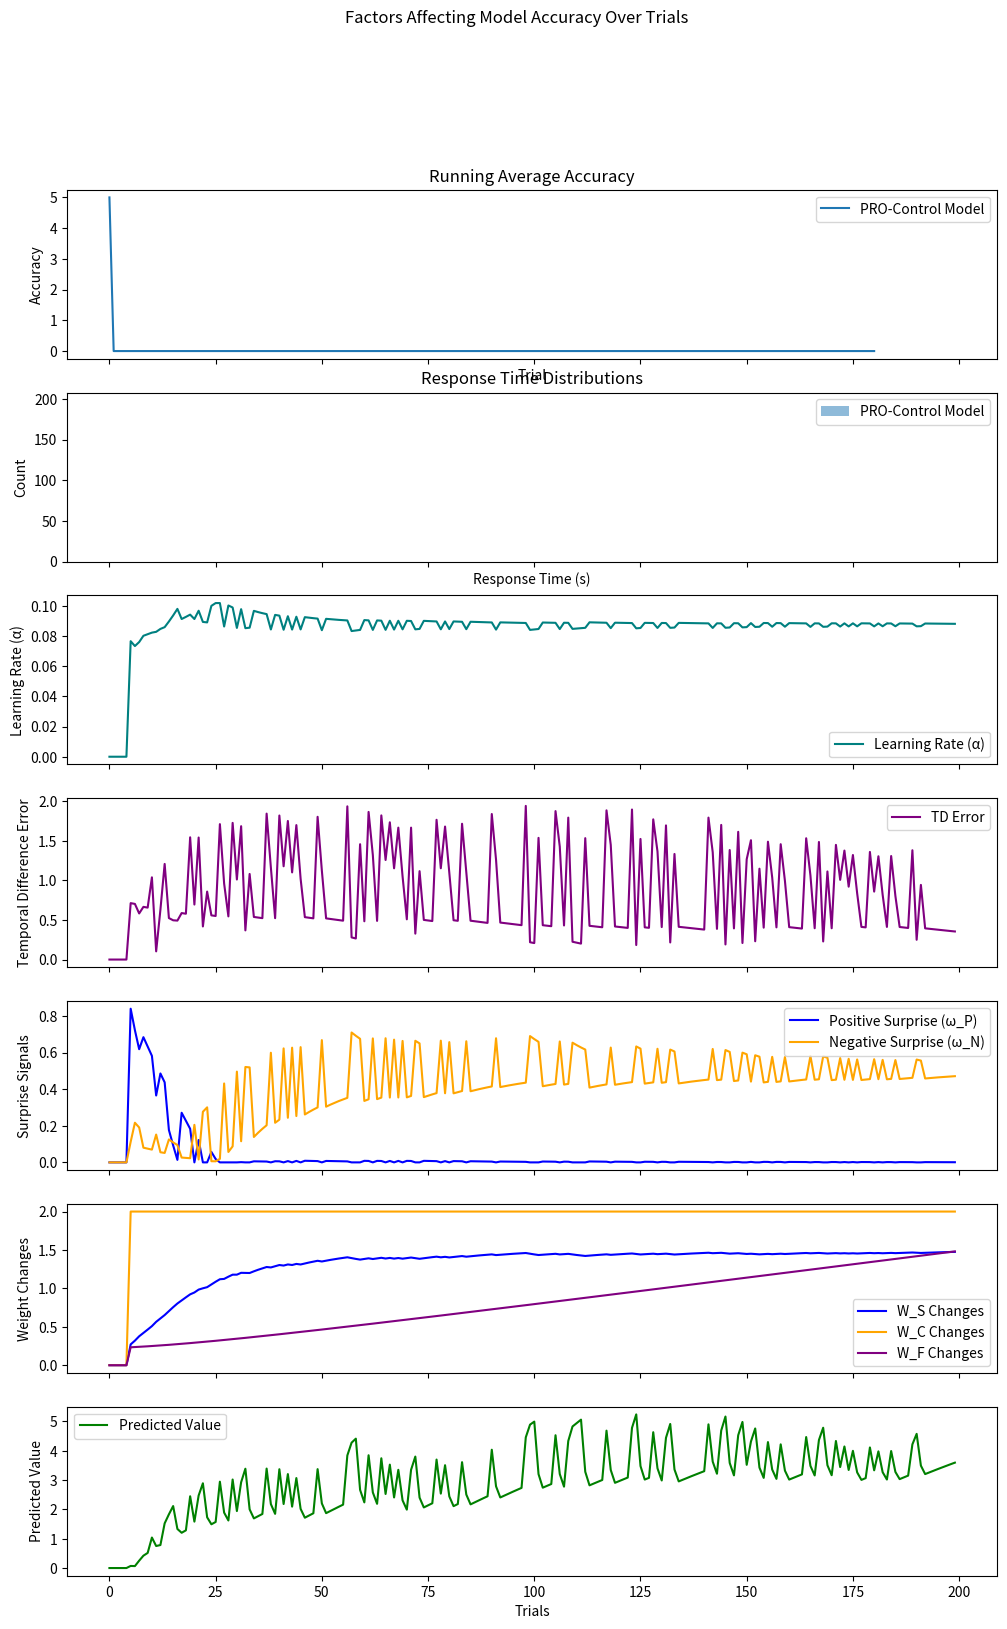

This figure's Python source:
import numpy as np
import matplotlib
import matplotlib.pyplot as plt
import matplotlib.animation as animation

class PROModel:
    def __init__(self,
                n_stimuli,
                n_responses,
                n_outcomes,
                n_timesteps=100,
                dt=0.1, 
                alpha=0.1,
                beta=0.1,
                gamma=0.95,
                lambda_decay=0.95,
                psi=0.1,
                phi=0.1,
                rho=0.1,
                noise_sigma=0.1,
                response_threshold=0.1
                ):
        # Basic parameters
        self.dt = dt  # Time step (10ms)
        self.gamma = gamma  # Temporal discount parameter
        self.alpha = alpha  # Base learning rate
        self.n_timesteps = n_timesteps  # Length of the tapped delay chain
        self.lambda_decay = lambda_decay  # Eligibility trace decay factor

        # Dimensions
        self.n_stimuli = n_stimuli
        self.n_responses= n_responses
        self.n_outcomes = n_outcomes
        
        # Initialize weights
        self.W_S = np.abs(np.random.normal(0.1, 0.05, (n_outcomes, n_stimuli))) # Response Output conjunction weights
        self.W_C = np.full((n_responses, n_stimuli), 1)  # Stimulus to response weights (Non-learning)
        self.W_F = -np.abs(np.random.normal(0, 0.1, (n_outcomes, n_responses))) # Learned top-down control from R-O units to Response units
        self.W_I = np.zeros((n_responses, n_responses))  # Fixed Mutual inhibition weights between response units
        np.fill_diagonal(self.W_I, -1)  # Self-inhibition
        self.U = np.zeros((n_outcomes, n_stimuli, n_timesteps))  # Temporal prediction weights (100 time steps)
        self.eligibility_trace = np.zeros_like(self.U)
        
        # Normalize WF weights as specified in the paper
        # Sum of absolute values should not exceed number of R-O conjunctions
        norm_factor = np.sum(np.abs(self.W_F)) / (n_responses * n_outcomes)
        if norm_factor > 1:
            self.W_F /= norm_factor

        # Response parameters
        self.beta = beta  # Response gain
        self.noise_sigma = noise_sigma # Response noise
        self.response_threshold = response_threshold # Response threshold

        # Scaling parameters
        self.psi = psi  # Inhibition scaling
        self.phi = phi  # Control signal scaling
        self.rho = rho  # Excitation scaling


        self.C = np.zeros(n_responses)  # Responses
        self.A = self.alpha  # Effective learning rate

        # Extra for recording/visualization
        self.TD_error = np.zeros(n_responses)  # TD error
        self.V = np.zeros(n_responses)  # Responses


    def update_learning_rate(self, omega_P, omega_N):
        """Update effective learning rate based on surprise signals"""
        self.A = self.alpha / (1 + omega_P + omega_N)
        return self.A


    def compute_outcome_prediction(self, stimuli):
        """Compute immediate outcome predictions (S) based on current stimuli"""
        return np.dot(self.W_S, stimuli)
    
    def compute_temporal_prediction(self, X):
        """Compute temporal prediction (V) based on stimulus history
        
        Parameters:
        X: numpy array 
        Can be:
        - 1D array of current stimulus (n_stimuli,)
        - 2D array of stimulus history (n_stimuli, n_timesteps)
        
        Returns:
        V: numpy array of shape (n_outcomes,)
        Temporal prediction for each possible outcome
        """
        if X.ndim == 1:
            X = X[:, None]
        
        n_timesteps = min(X.shape[1], self.U.shape[2])
        X_padded = np.pad(X, ((0, 0), (0, self.U.shape[2] - X.shape[1])), mode='constant')

        # self.V = np.sum(np.dot(self.U, X_padded), axis=1)
        self.V = np.sum(np.sum(self.U * X_padded[None, :, :], axis=1), axis=1)
        
        return self.V

    def compute_prediction_error(self, V_t, V_tp1, r_t):
        """Compute temporal difference error"""
        self.TD_error = r_t + self.gamma * V_tp1 - V_t
        return self.TD_error

    def compute_surprise(self, predicted, actual):
        """Compute positive and negative surprise"""
        omega_P = np.maximum(0, actual - predicted)  # Unexpected occurrences
        omega_N = np.maximum(0, predicted - actual)  # Unexpected non-occurrences
        return omega_P, omega_N

    def update_temporal_prediction_weights(self, X, r_t, V_t, V_tp1):
        """Update temporal prediction weights based on TD error"""
        # Calculate prediction error
        print(f"Vt:{V_t}, Vt+1{V_tp1}, r_t: {r_t}")
        delta = self.compute_prediction_error(V_t, V_tp1, r_t)
        if X.ndim == 1:
            X = X[:, None]

        # Decay the eligibility trace
        self.eligibility_trace *= self.gamma * self.lambda_decay

        # Iterate over the dimensions of `X` for weight updates
        # j: specific time delay unit
        # k: particular task-related stimulus or imput feature being tracked over time
        for i in range(self.n_outcomes):
            for j in range(self.n_stimuli):
                # Use the current stimulus (X[j, 0]) for the eligibility trace
                if X[j, 0] > 0:
                    # print(f"e{self.eligibility_trace}")
                    # print(f"----------------")
                    self.eligibility_trace[i, j, :] = np.roll(self.eligibility_trace[i, j, :], 1)
                    # print(f"e{self.eligibility_trace}")
                    # print(f"----------------")
                    self.eligibility_trace[i, j, 0] = X[j, 0]
                    # print(f"e{self.eligibility_trace}")
                    # print(f"----------------")

                    self.U += self.alpha * delta[i:, None, None] * self.eligibility_trace
                    print(f"Delta: {delta}")
                    # print(f"U{self.U}")
                    # input()

class PROControlModel(PROModel):
    def __init__(self,
                n_stimuli,
                n_responses,
                n_outcomes,
                n_timesteps=100,
                dt=0.1, 
                alpha=0.1,
                beta=0.1,
                gamma=0.95,
                lambda_decay=0.95,
                psi=0.1,
                phi=0.1,
                rho=0.1,
                noise_sigma=0.1,
                response_threshold=0.1
                ):
        super().__init__(
            n_stimuli=n_stimuli,
            n_responses=n_responses,
            n_outcomes=n_outcomes,
            n_timesteps=n_timesteps,
            dt=dt,
            gamma=gamma,
            lambda_decay=lambda_decay,
            alpha=alpha,
            beta=beta,
            noise_sigma=noise_sigma,
            response_threshold=response_threshold,
            psi=psi,
            phi=phi,
            rho=rho
        )
        
        # Extra values for tracking/visualization
        # Surprise vectors for each outcome
        self.omega_P = np.zeros((n_outcomes))  # Positive surprise
        self.omega_N = np.zeros((n_outcomes))  # Negative surprise

        # Weights from surprise to response weights
        self.W_omega_P = np.random.normal(0, 0.1, (n_responses, n_outcomes))  # Positive surprise to response weights
        self.W_omega_N = np.random.normal(0, 0.1, (n_responses, n_outcomes))  # Negative surprise to response weights
        
    def update_outcome_weights(self, stimuli, outcomes, subjective_badness):
        """Update outcome prediction weights with value modulation"""
        theta = subjective_badness
        S = self.compute_outcome_prediction(stimuli)
        
        # Learning rate modulation based on surprise
        self.omega_P, self.omega_N = self.compute_surprise(S, outcomes)
        A = self.update_learning_rate(self.omega_P, self.omega_N)
        
        # Update weights with value modulation (theta)
        delta = A * (theta * outcomes - S)
        self.W_S += np.outer(delta, stimuli)

    def rectify(self, x):
        """Implement the [x]+ rectification function"""
        return np.maximum(0, x)

    def calculate_excitation(self, D, S):
        """
        Calculate excitation (Equation 2)
        
        Parameters:
        D: Controller unit activations
        S: Stimulus unit activations
        
        Returns:
        E: Excitation values for each response unit
        """
        # Direct S-R associations
        direct_term = np.dot(D, self.W_C)
        print(f"Direct term: {direct_term}")
        
        # Proactive control
        proactive_term = np.sum(self.rectify(-np.dot(S, self.W_F)))
        print(f"Proactive term: {proactive_term}")

        # Reactive control
        reactive_term = np.sum(self.rectify(-self.W_omega_N), axis=1)
        print(f"Reactive term: {reactive_term}")
        
        # Combine terms with scaling
        E = self.rho * (direct_term + proactive_term + reactive_term)
        print(f"Excitation: {E}")
        
        return E

    def calculate_inhibition(self, C, S):
        """
        Calculate inhibition (Equation 3)
        
        Parameters:
        C: Controller unit activations for inhibition
        S: Stimulus unit activations
        
        Returns:
        I: Inhibition values for each response unit
        """
        # Direct inhibition
        direct_inhib = self.psi * np.dot(C, self.W_I)
        print(f"Direct inhibition: {direct_inhib}")
        
        # Proactive control inhibition
        proactive_inhib = np.sum(self.rectify(np.dot(S, self.W_F)), axis=0)
        print(f"Proactive inhibition: {proactive_inhib}")
        
        # Reactive control inhibition
        reactive_inhib = np.sum(self.rectify(self.W_omega_N), axis=1)
        print(f"Reactive inhibition: {reactive_inhib}")
        
        # Combine control terms with scaling
        control_inhib = self.phi * (proactive_inhib + reactive_inhib)
        print(f"Control inhibition: {control_inhib}")
        
        # Total inhibition
        I = direct_inhib + control_inhib
        print(f"Total inhibition: {I}")

        return I

    def compute_response_activation(self, stimuli, C, ro_conjuction):
        """
        Calculate the final response activation by combining excitation and inhibition
        
        Parameters:
        D: Controller unit activations for excitation
        C: Controller unit activations for inhibition
        S: Stimulus unit activations
        
        Returns:
        activation: Final activation values for each response unit
        """
        E = self.calculate_excitation(stimuli, ro_conjuction)
        I = self.calculate_inhibition(C, ro_conjuction)
        
        noise = np.random.normal(0, self.noise_sigma, self.n_responses)
        delta_C = self.beta * self.dt * (E * (1 - C) - (C + 0.05) * (I + 1) + noise)
        self.C = np.clip(C + delta_C, 0, 1)

        # Diagnostic prints (optional, but helpful for debugging)
        print("\nResponse activation components:")
        print(f"Stimuli: {stimuli}")
        print(f"Noise: {noise}")
        print(f"Response: {C}")
    
        return C

    def update_proactive_WF(self, response, outcomes, outcome_valence, learning=True):
        """Update W_F (proactive component)"""
        if learning:
            for i in range(self.n_responses):
                if response[i] > self.response_threshold:  # T_i,t
                    for k in range(self.n_outcomes):
                        self.W_F[i, k] += 0.01 * response[i] * outcomes[k] * outcome_valence
        
    def update_reactive_control(self, response, omega_N, outcome_valence):
        """Update reactive control weights based on both positive and negative surprise"""
        executed_responses = (response > self.response_threshold).astype(float)        
        T = executed_responses.reshape(-1, 1)
        omega = omega_N.reshape(1, -1)
        self.W_omega_N = 0.25 * (self.W_omega_N + outcome_valence * T * omega)
        self.W_omega_N = np.clip(self.W_omega_N, -1, 1)


def update_models(pro_control_model, stimulus, correct_response, 
                 pro_control_response, next_stimulus=None):
    """
    Update models based on trial outcomes with improved learning signals
    """
    # Convert binary correct_response to outcome vector
    pro_control_outcome = np.zeros(pro_control_model.n_outcomes)
    
    # Determine if response was correct
    response_made = pro_control_response > pro_control_model.response_threshold
    is_correct = np.array_equal(response_made, correct_response)
    
    # Set appropriate outcome signals
    if response_made[0]:    # Go response
        pro_control_outcome[0] = float(is_correct)  # Go correct
        pro_control_outcome[1] = float(not is_correct)  # Go error
    elif response_made[1]:  # Change response
        pro_control_outcome[2] = float(is_correct)  # Change correct
        pro_control_outcome[3] = float(not is_correct)  # Change error
    
    # Update PRO-Control model
    pro_control_model.update_outcome_weights(stimulus, pro_control_outcome, subjective_badness=1.5)
    
    # Compute surprise signals for reactive control
    S = pro_control_model.compute_outcome_prediction(stimulus)
    omega_P, omega_N = pro_control_model.compute_surprise(S, pro_control_outcome)

    # Update reactive control with stronger learning signal
    outcome_valence = 1.0 if is_correct else -0.5  # Stronger punishment for errors
    pro_control_model.update_reactive_control(response_made, omega_N, outcome_valence)
    
    # Update proactive component with stronger learning signal
    pro_control_model.update_proactive_WF(response_made, pro_control_outcome, outcome_valence)

    # Update temporal predictions with actual next state
    if next_stimulus is not None:
        V_t = pro_control_model.compute_temporal_prediction(stimulus)
        V_tp1 = pro_control_model.compute_temporal_prediction(next_stimulus)
    
        # Calculate the reward signal
        if is_correct:
            r_t = 1.0  # Reward for correct response
        else:
            r_t = -0.5  # Penalty for incorrect response (adjust as needed)
        
        # Update temporal predictions with reward
        pro_control_model.update_temporal_prediction_weights(stimulus, r_t, V_t, V_tp1)

def create_change_signal_task(n_trials=100, change_prob=0.4):
    """
    Create a simple change signal task where:
    - Each trial has a "go" stimulus
    - Some trials have an additional "change" signal
    - Correct responses are:
    - "go" when there's no change signal
    - "change" when there is a change signal
    """
    print(f"Creating change signal task with {n_trials} trials")
    # Initialize task structure
    stimuli = np.zeros((n_trials, 2))  # [go_signal, change_signal]
    correct_responses = np.zeros((n_trials, 2))  # [go_response, change_response]
    
    # Set go signal for all trials
    stimuli[:, 0] = 1
    
    # Randomly add change signals
    # Convert boolean to int by multiplying by 1
    change_trials = (np.random.random(n_trials) < change_prob)
    stimuli[change_trials, 1] = 1
    
    # Set correct responses
    correct_responses[~change_trials, 0] = 1  # Go response for no-change trials
    correct_responses[change_trials, 1] = 1   # Change response for change trials
    
    return stimuli, correct_responses

def simulate_trial(model, stimulus, max_steps=100):
    """Debugging version of trial simulation"""
    model.C = np.zeros(model.n_responses)
    
    # Print initial state
    print("\nTrial Start:")
    print(f"Stimulus: {stimulus}")

    # Initial predictions
    S = model.compute_outcome_prediction(stimulus)
    print(f"Initial outcome prediction (S): {S}")
    
    omega_P, omega_N = model.compute_surprise(S, np.zeros_like(S))
    print(f"Initial surprise - P: {omega_P}, N: {omega_N}")
    
    # Monitor response accumulation
    for step in range(max_steps):
        old_C = model.C.copy()
        response = model.compute_response_activation(stimulus, old_C, S)
        
        if step % 10 == 0:  # Print every 10 steps
            print(f"\nStep {step}:")
            print(f"Response activations: {response}")
            print(f"Delta C: {response - old_C}")
            
        if np.any(response > model.response_threshold):
            print(f"\nResponse threshold crossed at step {step}")
            print(f"Final response: {response}")
            return response, step * model.dt
            
        # Prevent response saturation
        model.C = np.clip(model.C, -1, 1)
    
    print("\nMax steps reached without response")
    print(f"Final response activations: {model.C}")
    return model.C, max_steps * model.dt

def diagnostic_pro_control_model():
    """Create a PRO-Control model with diagnostic prints"""
    model = PROControlModel(n_stimuli=2,
        n_responses=2,
        n_outcomes=2,
        dt=0.05,     # Time step
        alpha=0.073, # Initial learning rate
        gamma=0.9, # Temporal discount
        lambda_decay=0.999, # Decay rate for eligibility traces
        beta=15.0,  # Response gain
        noise_sigma=0.002, # Response noise
        response_threshold=0.34, # Response threshold
        psi=0.95,  # Inhibition scaling
        phi=1.0,  # Control signal scaling
        rho=0.5   # Excitation scaling
        )
    
    # Print initial weights
    print("\nInitial Model State:")
    print(f"W_C (stimulus->response):\n{model.W_C}")
    print(f"W_F (outcome->response):\n{model.W_F}")
    print(f"W_S (stimulus->outcome):\n{model.W_S}")
    print(f"W_omega_P:\n{model.W_omega_P}")
    print(f"W_omega_N:\n{model.W_omega_N}")
    
    return model

def run_change_signal_simulation():
    """Run simulation with diagnostics"""
    n_trials = 200
    
    # Create task
    stimuli, correct_responses = create_change_signal_task(n_trials, change_prob=0.3)
    
    # Initialize model with modified parameters
    model = diagnostic_pro_control_model()
    
    # Recording arrays
    pro_control_accuracy =  np.zeros(n_trials)
    pro_control_rts =       np.zeros(n_trials)
    td_errors =             np.zeros(n_trials)
    predicted_values =      np.zeros(n_trials)
    learning_rate =         np.zeros(n_trials)
    omega_P_values =        np.zeros(n_trials)
    omega_N_values =        np.zeros(n_trials)
    response_activations = []
    W_S_changes =           np.zeros(n_trials)
    W_C_changes =           np.zeros(n_trials)
    W_F_changes =           np.zeros(n_trials)
    
    # Run first few trials with detailed monitoring
    for trial in range(min(3, n_trials)):
        print(f"\n=== Trial {trial + 1} ===")
        print(f"Stimulus: {stimuli[trial]}")
        print(f"Correct response: {correct_responses[trial]}")
        
        response, rt = simulate_trial(model, stimuli[trial])
        response_made = response > model.response_threshold
        
        print(f"Response made: {response_made}")
        print(f"Response Time: {rt}")
        print(f"Correct? {np.array_equal(response_made, correct_responses[trial])}")
        print(f"********")
        print()
        print()
        pro_control_accuracy[trial] = np.array_equal(response_made, correct_responses[trial]) * 100
        print(f"Accuracy: {pro_control_accuracy[trial]}")
        pro_control_rts[trial] = rt
        
        # Update model
        update_models( model, stimuli[trial], correct_responses[trial],
                     response, stimuli[trial + 1] if trial < n_trials - 1 else None)
        
        # Print weight updates
        print("\nWeight updates:")
        print(f"W_C:\n{model.W_C}")
        print(f"W_F:\n{model.W_F}")
        print(f"W_S:\n{model.W_S}")

        input("Press Enter to continue...")

    # Continue with remaining trials
    for trial in range(5, n_trials):
        # Run trial
        response, rt = simulate_trial(model, stimuli[trial])
        
        # Record results
        response_made = response > model.response_threshold
        pro_control_accuracy[trial] = np.array_equal(response_made, correct_responses[trial]) * 100
        pro_control_rts[trial] = rt
        learning_rate[trial] = np.linalg.norm(model.A)
        td_errors[trial] = np.linalg.norm(model.TD_error)
        predicted_values[trial] = np.linalg.norm(model.V)
        omega_P_values[trial] = np.linalg.norm(model.omega_P)
        omega_N_values[trial] = np.linalg.norm(model.omega_N)
        # response_activations.append(response)
        W_S_changes[trial] = np.linalg.norm(model.W_S)
        W_C_changes[trial] = np.linalg.norm(model.W_C)
        W_F_changes[trial] = np.linalg.norm(model.W_F)

        # Update model
        update_models(model, stimuli[trial], correct_responses[trial],
                     response, stimuli[trial + 1] if trial < n_trials - 1 else None)

    return {
        'n_trials': n_trials,
        'pro_control_accuracy': pro_control_accuracy,
        'pro_control_rts': pro_control_rts,
        'learning_rate': learning_rate,
        'td_errors': td_errors,
        'predicted_values': predicted_values,
        'omega_P_values': omega_P_values,
        'omega_N_values': omega_N_values,
        'response_activations': response_activations,
        'W_S_changes': W_S_changes,
        'W_C_changes': W_C_changes,
        'W_F_changes': W_F_changes
    }


def plot_results(results):
    """
    Plot accuracy and RT results
    """
    try:
        plt.style.use('rose-pine')
        print("Using rose-pine style")
    except:
        print("Style not found")
        print(f"Config dir: {matplotlib.get_configdir()}, Available styles: {plt.style.available}")
    
    trials = np.arange(results['n_trials'])
    fig, axs = plt.subplots(7, 1, figsize=(12, 18), sharex=True)
    fig.suptitle("Factors Affecting Model Accuracy Over Trials")
    
    # Plot running average accuracy
    window = 20
    pro_control_acc_smooth = np.convolve(results['pro_control_accuracy'],
                                        np.ones(window)/window, mode='valid')
    axs[0].plot(pro_control_acc_smooth, label='PRO-Control Model')
    axs[0].set_title('Running Average Accuracy')
    axs[0].set_xlabel('Trial')
    axs[0].set_ylabel('Accuracy')
    axs[0].legend()
    
    # Plot RT distributions
    axs[1].hist(results['pro_control_rts'], alpha=0.5, label='PRO-Control Model', bins=20)
    axs[1].set_title('Response Time Distributions')
    axs[1].set_xlabel('Response Time (s)')
    axs[1].set_ylabel('Count')
    axs[1].legend()


    # Plot Learning Rate
    axs[2].plot(trials, results['learning_rate'], label="Learning Rate (α)", color="teal")
    axs[2].set_ylabel("Learning Rate (α)")
    axs[2].legend()

    # Plot Temporal Difference Error
    axs[3].plot(trials, results['td_errors'], label="TD Error", color="purple")
    axs[3].set_ylabel("Temporal Difference Error")
    axs[3].legend()

    # Plot Surprise Signals
    axs[4].plot(trials, results['omega_P_values'], label="Positive Surprise (ω_P)", color="blue")
    axs[4].plot(trials, results['omega_N_values'], label="Negative Surprise (ω_N)", color="orange")
    axs[4].set_ylabel("Surprise Signals")
    axs[4].legend()

    # Plot Response Activation
    # axs[3].plot(trials, results['response_activations'], label="Response Activation (C)", color="green")
    # axs[3].axhline(y=results['response_threshold'], color="red", linestyle="--", label="Response Threshold")
    # axs[3].set_ylabel("Response Activation (C)")
    # axs[3].legend()

    # Plot Weight Changes
    axs[5].plot(trials, results['W_S_changes'], label="W_S Changes", color="blue")
    axs[5].plot(trials, results['W_C_changes'], label="W_C Changes", color="orange")
    axs[5].plot(trials, results['W_F_changes'], label="W_F Changes", color="purple")
    axs[5].set_ylabel("Weight Changes")
    axs[5].legend()

    # Plot the predicted value over time
    axs[6].plot(trials, results['predicted_values'], label="Predicted Value", color="green")
    axs[6].set_xlabel("Trials")
    axs[6].set_ylabel("Predicted Value")
    axs[6].legend()

    plt.show()


if __name__ == "__main__":
    # Set random seed for reproducibility
    np.random.seed(42)
    
    # Run simulation
    results = run_change_signal_simulation()
    
    # Plot results
    plot_results(results)
    
    # Print summary statistics
    print("\nSummary Statistics:")
    print(f"PRO-Control Model Mean Accuracy: {np.mean(results['pro_control_accuracy']):.3f}")
    print(f"PRO-Control Model Mean RT: {np.mean(results['pro_control_rts']):.3f}s")